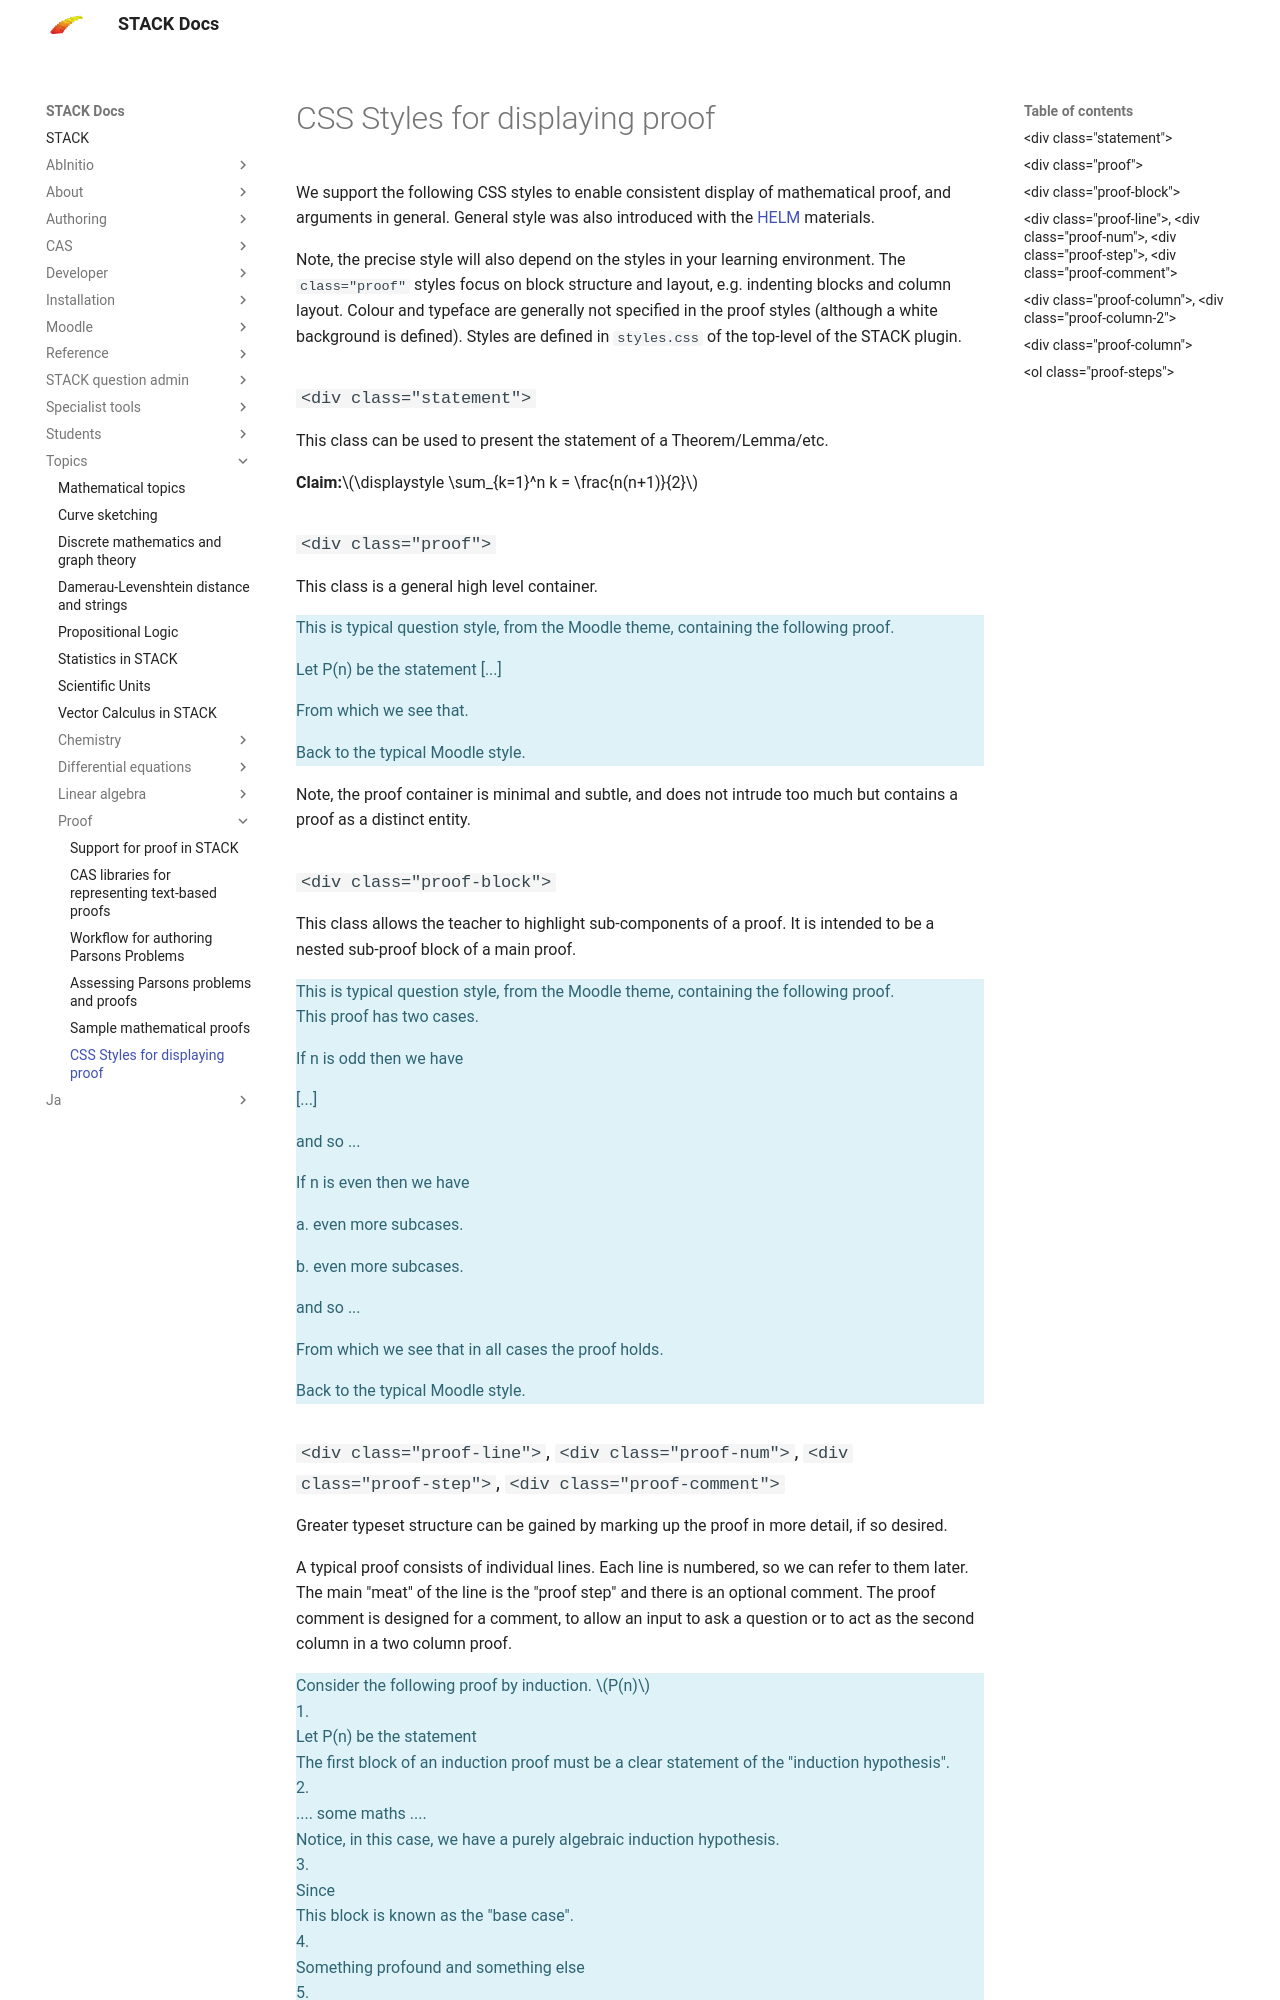

repository: maths/moodle-qtype_stack · page: en/Topics/Proof/Proof_styles/index.html · generator: mkdocs

# CSS Styles for displaying proof

We support the following CSS styles to enable consistent display of mathematical proof, and arguments in general.  General style was also introduced with the [HELM](../../Reference/HELM.md) materials.

Note, the precise style will also depend on the styles in your learning environment.  The `class="proof"` styles focus on block structure and layout, e.g. indenting blocks and column layout.  Colour and typeface are generally not specified in the proof styles (although a white background is defined).  Styles are defined in `styles.css` of the top-level of the STACK plugin.

### `<div class="statement">`

This class can be used to present the statement of a Theorem/Lemma/etc.

<div class="statement"><strong>Claim:</strong>\(\displaystyle \sum_{k=1}^n k = \frac{n(n+1)}{2}\)</div>

### `<div class="proof">`

This class is a general high level container.

<div style="color: #2f6473; background-color: #def2f8; border-color: #d1edf6;">
This is typical question style, from the Moodle theme, containing the following proof.
<div class="proof">
<p>Let P(n) be the statement [...] </p>
<p>From which we see that.</p>
</div>
Back to the typical Moodle style.
</div>

Note, the proof container is minimal and subtle, and does not intrude too much but contains a proof as a distinct entity.

### `<div class="proof-block">`

This class allows the teacher to highlight sub-components of a proof.  It is intended to be a nested sub-proof block of a main proof.

<div style="color: #2f6473; background-color: #def2f8; border-color: #d1edf6;">
This is typical question style, from the Moodle theme, containing the following proof.
<div class="proof">
This proof has two cases.
<div class="proof-block">
<p>If n is odd then we have</p>
<p>[...]</p>
<p>and so ...</p>
</div>
<div class="proof-block">
<p>If n is even then we have</p>
<div class="proof-block">
<p>a. even more subcases.</p>
</div>
<div class="proof-block">
<p>b. even more subcases.</p>
</div>
<p>and so ...</p>
</div>
<p>From which we see that in all cases the proof holds.</p>
</div>
Back to the typical Moodle style.
</div>
